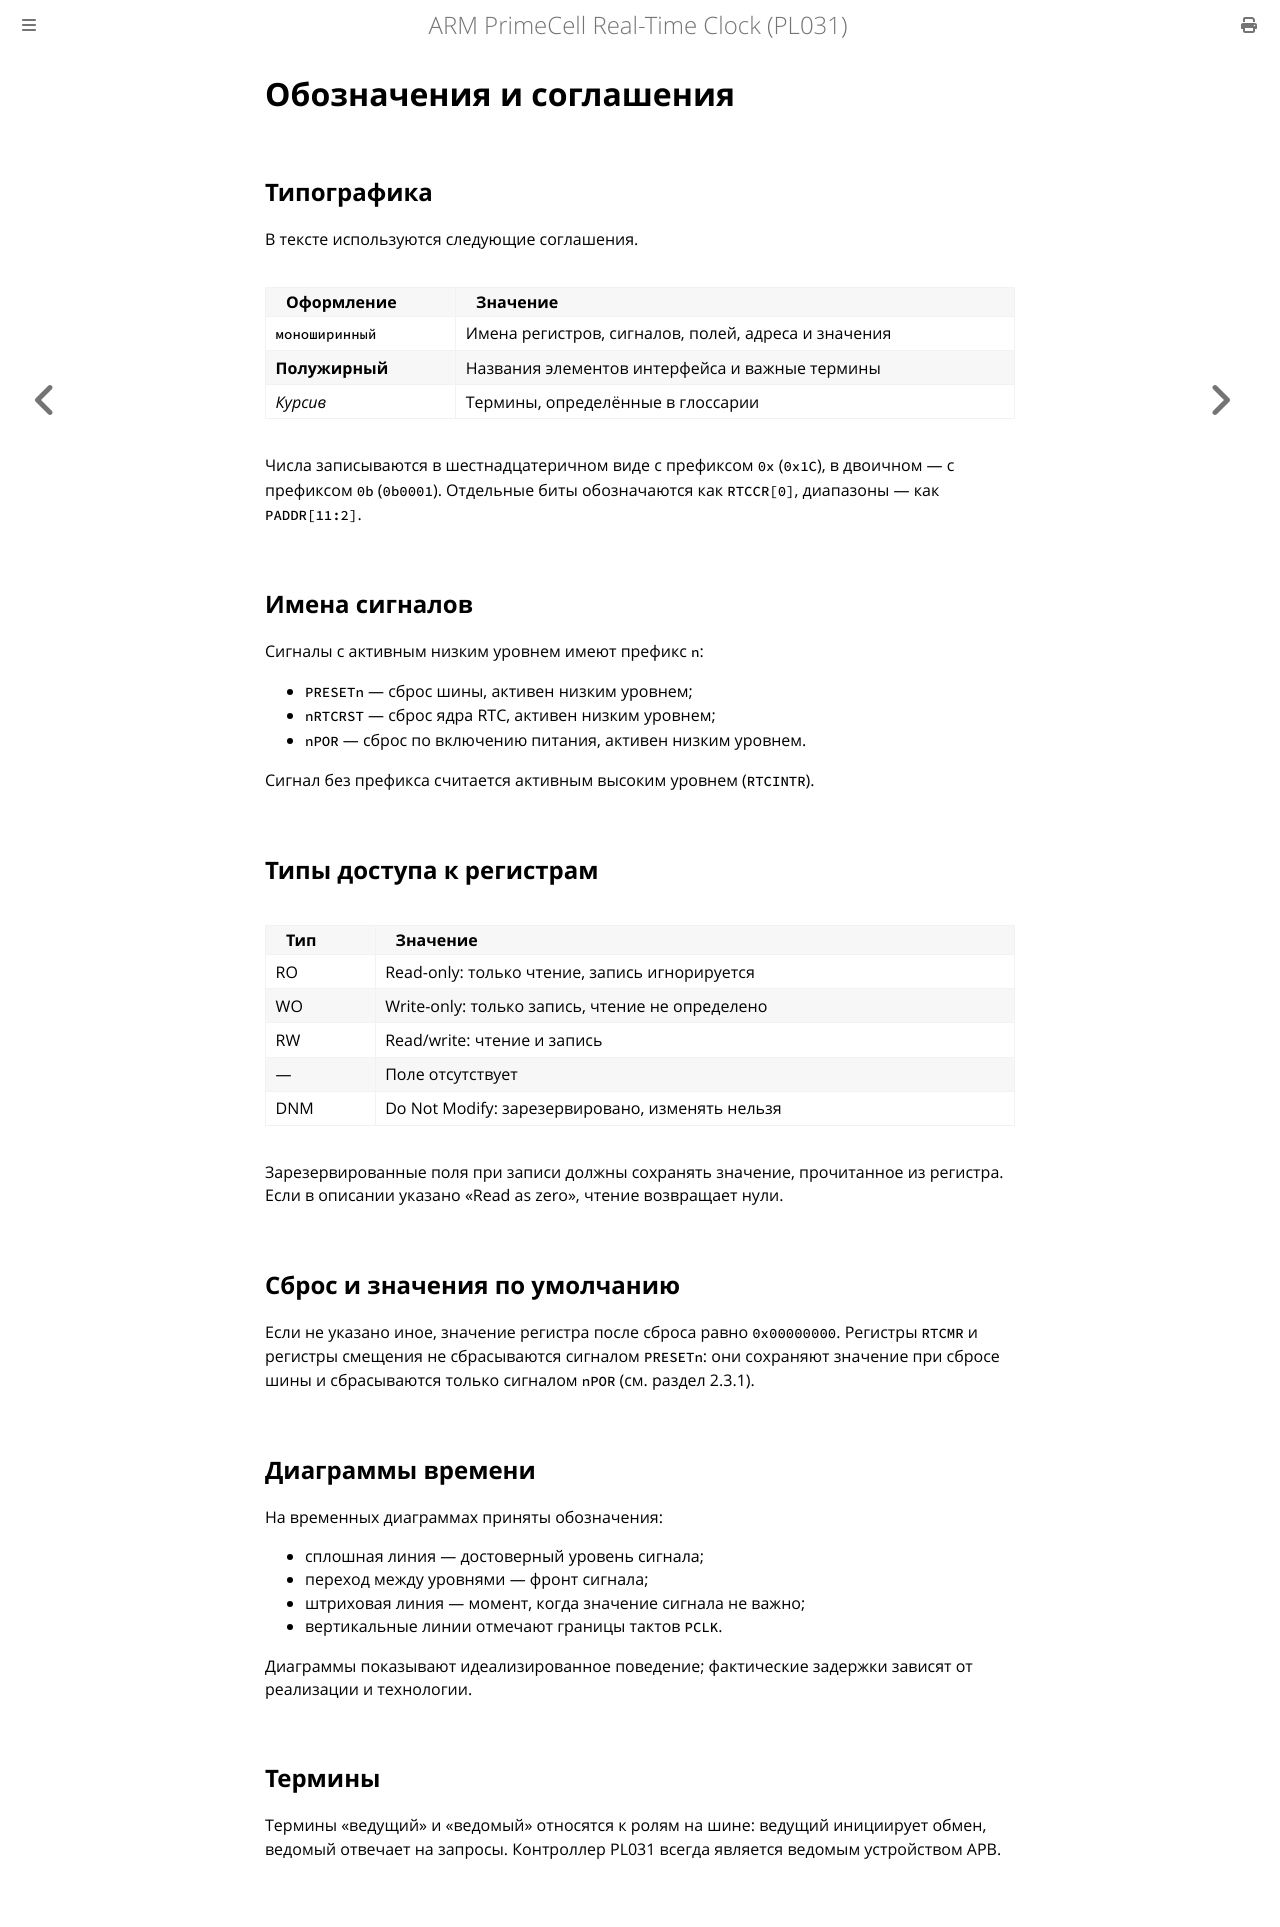

repository: MiCkEyZzZ/pl031 · page: conventions.html · generator: mdbook

# Обозначения и соглашения

## Типографика

В тексте используются следующие соглашения.

| Оформление | Значение |
|------------|----------|
| `моноширинный` | Имена регистров, сигналов, полей, адреса и значения |
| **Полужирный** | Названия элементов интерфейса и важные термины |
| *Курсив* | Термины, определённые в глоссарии |

Числа записываются в шестнадцатеричном виде с префиксом `0x` (`0x1C`),
в двоичном — с префиксом `0b` (`0b0001`). Отдельные биты обозначаются как
`RTCCR[0]`, диапазоны — как `PADDR[11:2]`.

## Имена сигналов

Сигналы с активным низким уровнем имеют префикс `n`:

- `PRESETn` — сброс шины, активен низким уровнем;
- `nRTCRST` — сброс ядра RTC, активен низким уровнем;
- `nPOR` — сброс по включению питания, активен низким уровнем.

Сигнал без префикса считается активным высоким уровнем (`RTCINTR`).

## Типы доступа к регистрам

| Тип | Значение |
|-----|----------|
| RO | Read-only: только чтение, запись игнорируется |
| WO | Write-only: только запись, чтение не определено |
| RW | Read/write: чтение и запись |
| — | Поле отсутствует |
| DNM | Do Not Modify: зарезервировано, изменять нельзя |

Зарезервированные поля при записи должны сохранять значение, прочитанное
из регистра. Если в описании указано «Read as zero», чтение возвращает нули.

## Сброс и значения по умолчанию

Если не указано иное, значение регистра после сброса равно `0x00000000`.
Регистры `RTCMR` и регистры смещения не сбрасываются сигналом `PRESETn`:
они сохраняют значение при сбросе шины и сбрасываются только сигналом
`nPOR` (см. раздел 2.3.1).

## Диаграммы времени

На временных диаграммах приняты обозначения:

- сплошная линия — достоверный уровень сигнала;
- переход между уровнями — фронт сигнала;
- штриховая линия — момент, когда значение сигнала не важно;
- вертикальные линии отмечают границы тактов `PCLK`.

Диаграммы показывают идеализированное поведение; фактические задержки
зависят от реализации и технологии.

## Термины

Термины «ведущий» и «ведомый» относятся к ролям на шине: ведущий инициирует
обмен, ведомый отвечает на запросы. Контроллер PL031 всегда является ведомым
устройством APB.
